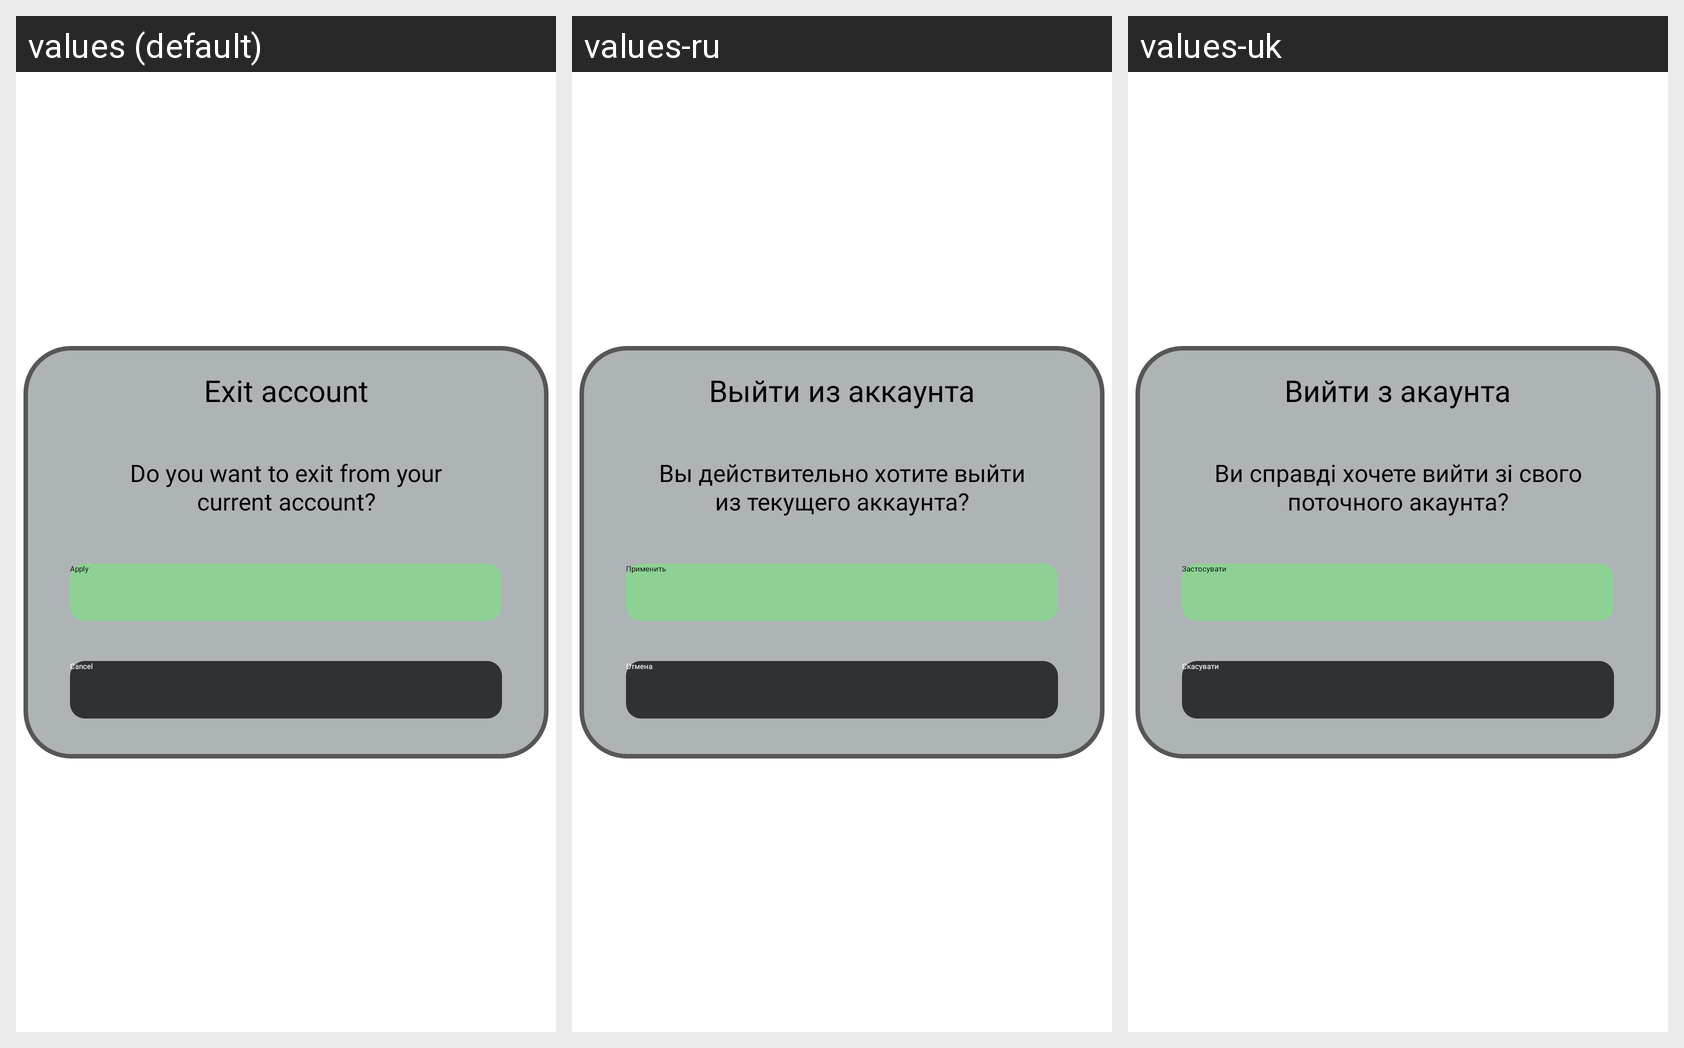

Translations of the strings shown on this Android screen, per locale in the grid:
Android screen res/layout/exit_account.xml rendered under 3 locales, left to right: values (default), values-ru, values-uk. Device: Nexus 5 (rendered at 1080×1920; each locale shown at half size, 540×960, under a caption strip naming it); theme Theme.DMarketAlert.
Strings drawn on this screen, with the default value and each locale's value (text and hints the layout hard-codes, and strings that could not be matched under every locale, appear in the picture but are not listed):

exit_account_text
  values: Exit account
  values-ru: Выйти из аккаунта
  values-uk: Вийти з акаунта

do_you_want_to_exit_from_your_current_account_text
  values: Do you want to exit from your current account?
  values-ru: Вы действительно хотите выйти из текущего аккаунта?
  values-uk: Ви справді хочете вийти зі свого поточного акаунта?

cancel4_text
  values: Cancel
  values-ru: Отмена
  values-uk: Скасувати

apply7_text
  values: Apply
  values-ru: Применить
  values-uk: Застосувати
